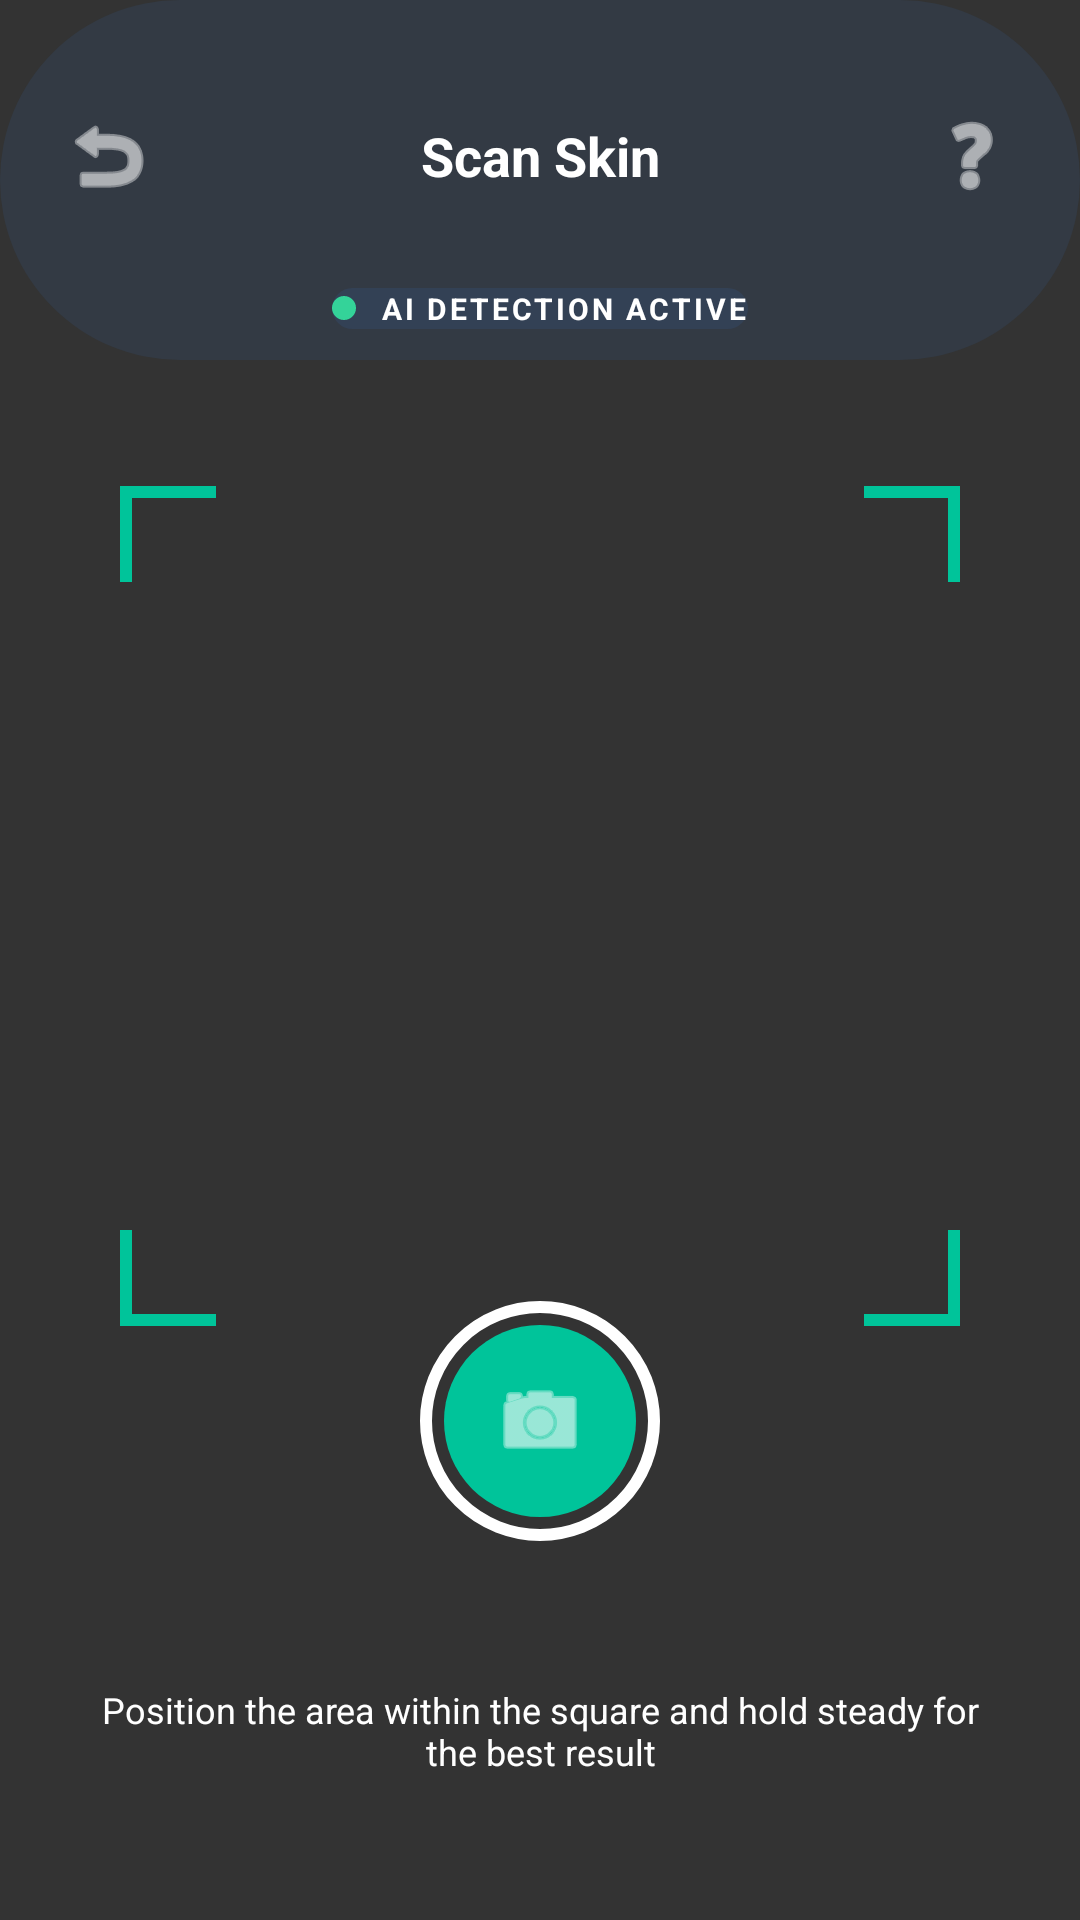

Produce the Android XML layout that renders to this screen, including the resource entries it uses.
<!-- AndroidManifest.xml: application theme Theme.DermaCareAI -->
<!-- res/layout/activity_scan_skin.xml -->
<?xml version="1.0" encoding="utf-8"?>
<androidx.constraintlayout.widget.ConstraintLayout xmlns:android="http://schemas.android.com/apk/res/android"
    xmlns:app="http://schemas.android.com/apk/res-auto"
    xmlns:tools="http://schemas.android.com/tools"
    android:layout_width="match_parent"
    android:layout_height="match_parent"
    android:background="#000000"
    tools:context=".analysis.ScanSkinActivity">

    
    <ImageView
        android:layout_width="match_parent"
        android:layout_height="match_parent"
        android:scaleType="centerCrop"
        android:background="#333333" /> 

    
    <View
        android:layout_width="match_parent"
        android:layout_height="120dp"
        android:background="@drawable/bg_pill_dark"
        android:alpha="0.5"
        app:layout_constraintTop_toTopOf="parent" />

    
    <LinearLayout
        android:id="@+id/topBar"
        android:layout_width="match_parent"
        android:layout_height="wrap_content"
        android:layout_marginTop="32dp"
        android:layout_marginHorizontal="16dp"
        android:orientation="horizontal"
        app:layout_constraintTop_toTopOf="parent"
        app:layout_constraintStart_toStartOf="parent"
        app:layout_constraintEnd_toEndOf="parent">

        <ImageButton
            android:id="@+id/btnBack"
            android:layout_width="40dp"
            android:layout_height="40dp"
            android:background="?attr/selectableItemBackgroundBorderless"
            android:src="@android:drawable/ic_menu_revert"
            app:tint="@android:color/white" />

        <TextView
            android:layout_width="0dp"
            android:layout_height="wrap_content"
            android:layout_gravity="center_vertical"
            android:layout_weight="1"
            android:gravity="center"
            android:text="Scan Skin"
            android:textColor="@android:color/white"
            android:textSize="18sp"
            android:textStyle="bold" />

        <ImageButton
            android:id="@+id/btnHelp"
            android:layout_width="40dp"
            android:layout_height="40dp"
            android:background="?attr/selectableItemBackgroundBorderless"
            android:src="@android:drawable/ic_menu_help"
            app:tint="@android:color/white" />
    </LinearLayout>

    
    <LinearLayout
        android:id="@+id/llAIDetection"
        android:layout_width="wrap_content"
        android:layout_height="wrap_content"
        android:layout_marginTop="24dp"
        android:background="@drawable/bg_pill_dark"
        android:gravity="center_vertical"
        android:orientation="horizontal"
        app:layout_constraintEnd_toEndOf="parent"
        app:layout_constraintStart_toStartOf="parent"
        app:layout_constraintTop_toBottomOf="@+id/topBar">

        <View
            android:layout_width="8dp"
            android:layout_height="8dp"
            android:background="@drawable/circle_dot_active" />

        <TextView
            android:layout_width="wrap_content"
            android:layout_height="wrap_content"
            android:layout_marginStart="8dp"
            android:text="AI DETECTION ACTIVE"
            android:textColor="@android:color/white"
            android:textSize="10sp"
            android:textStyle="bold"
            android:letterSpacing="0.1" />
    </LinearLayout>

    
    
    <androidx.constraintlayout.widget.ConstraintLayout
        android:layout_width="280dp"
        android:layout_height="280dp"
        app:layout_constraintBottom_toBottomOf="parent"
        app:layout_constraintEnd_toEndOf="parent"
        app:layout_constraintStart_toStartOf="parent"
        app:layout_constraintTop_toTopOf="parent"
        app:layout_constraintVertical_bias="0.45">

        
        <View
            android:layout_width="32dp"
            android:layout_height="4dp"
            android:background="#00C49A"
            app:layout_constraintStart_toStartOf="parent"
            app:layout_constraintTop_toTopOf="parent" />
        <View
            android:layout_width="4dp"
            android:layout_height="32dp"
            android:background="#00C49A"
            app:layout_constraintStart_toStartOf="parent"
            app:layout_constraintTop_toTopOf="parent" />

        
        <View
            android:layout_width="32dp"
            android:layout_height="4dp"
            android:background="#00C49A"
            app:layout_constraintEnd_toEndOf="parent"
            app:layout_constraintTop_toTopOf="parent" />
        <View
            android:layout_width="4dp"
            android:layout_height="32dp"
            android:background="#00C49A"
            app:layout_constraintEnd_toEndOf="parent"
            app:layout_constraintTop_toTopOf="parent" />

        
        <View
            android:layout_width="32dp"
            android:layout_height="4dp"
            android:background="#00C49A"
            app:layout_constraintStart_toStartOf="parent"
            app:layout_constraintBottom_toBottomOf="parent" />
        <View
            android:layout_width="4dp"
            android:layout_height="32dp"
            android:background="#00C49A"
            app:layout_constraintStart_toStartOf="parent"
            app:layout_constraintBottom_toBottomOf="parent" />

        
        <View
            android:layout_width="32dp"
            android:layout_height="4dp"
            android:background="#00C49A"
            app:layout_constraintEnd_toEndOf="parent"
            app:layout_constraintBottom_toBottomOf="parent" />
        <View
            android:layout_width="4dp"
            android:layout_height="32dp"
            android:background="#00C49A"
            app:layout_constraintEnd_toEndOf="parent"
            app:layout_constraintBottom_toBottomOf="parent" />

    </androidx.constraintlayout.widget.ConstraintLayout>

    
    <LinearLayout
        android:layout_width="match_parent"
        android:layout_height="wrap_content"
        android:layout_marginBottom="48dp"
        android:gravity="center"
        android:orientation="horizontal"
        android:paddingHorizontal="32dp"
        app:layout_constraintBottom_toTopOf="@+id/tvInstruction"
        app:layout_constraintStart_toStartOf="parent"
        app:layout_constraintEnd_toEndOf="parent">

        <ImageButton
            android:id="@+id/btnCapture"
            android:layout_width="80dp"
            android:layout_height="80dp"
            android:background="@drawable/bg_capture_btn"
            android:src="@android:drawable/ic_menu_camera"
            app:tint="@android:color/white" />
    </LinearLayout>

    <TextView
        android:id="@+id/tvInstruction"
        android:layout_width="0dp"
        android:layout_height="wrap_content"
        android:layout_marginHorizontal="32dp"
        android:layout_marginBottom="48dp"
        android:gravity="center"
        android:text="Position the area within the square and hold steady for the best result"
        android:textColor="@android:color/white"
        android:textSize="12sp"
        app:layout_constraintBottom_toBottomOf="parent"
        app:layout_constraintEnd_toEndOf="parent"
        app:layout_constraintStart_toStartOf="parent" />

</androidx.constraintlayout.widget.ConstraintLayout>
<!-- resources referenced by this layout -->
<resources>
  <!-- drawable bg_capture_btn (drawable) -->
  <?xml version="1.0" encoding="utf-8"?>
  <layer-list xmlns:android="http://schemas.android.com/apk/res/android">
      <item>
          <shape android:shape="oval">
              <stroke android:width="4dp" android:color="@android:color/white" />
              <solid android:color="@android:color/transparent" />
              <size android:width="72dp" android:height="72dp"/>
          </shape>
      </item>
      <item android:top="8dp" android:bottom="8dp" android:left="8dp" android:right="8dp">
          <shape android:shape="oval">
              <solid android:color="#00C49A" />
          </shape>
      </item>
  </layer-list>
  <!-- drawable bg_pill_dark (drawable) -->
  <?xml version="1.0" encoding="utf-8"?>
  <shape xmlns:android="http://schemas.android.com/apk/res/android">
      <solid android:color="@color/border_light" />
      <corners android:radius="100dp" />
  </shape>
  <!-- drawable circle_dot_active (drawable) -->
  <?xml version="1.0" encoding="utf-8"?>
  <shape xmlns:android="http://schemas.android.com/apk/res/android"
      android:shape="oval">
      <solid android:color="#34D399" /> 
  </shape>
  <style name="Theme.DermaCareAI" parent="Base.Theme.DermaCareAI" />
  <color name="border_light">#334155</color>
  <style name="Base.Theme.DermaCareAI" parent="Theme.Material3.DayNight.NoActionBar">
          <item name="colorPrimary">@color/brand_primary</item>
          <item name="colorSecondary">@color/brand_secondary</item>
          <item name="android:statusBarColor">@color/bg_main</item>
          <item name="android:windowLightStatusBar">false</item>
          <item name="android:windowBackground">@color/bg_main</item>
          <item name="android:navigationBarColor">@color/bg_main</item>
      </style>
  <color name="brand_primary">#2DD4BF</color>
  <color name="brand_secondary">#FB923C</color>
  <color name="bg_main">#0F172A</color>
</resources>
